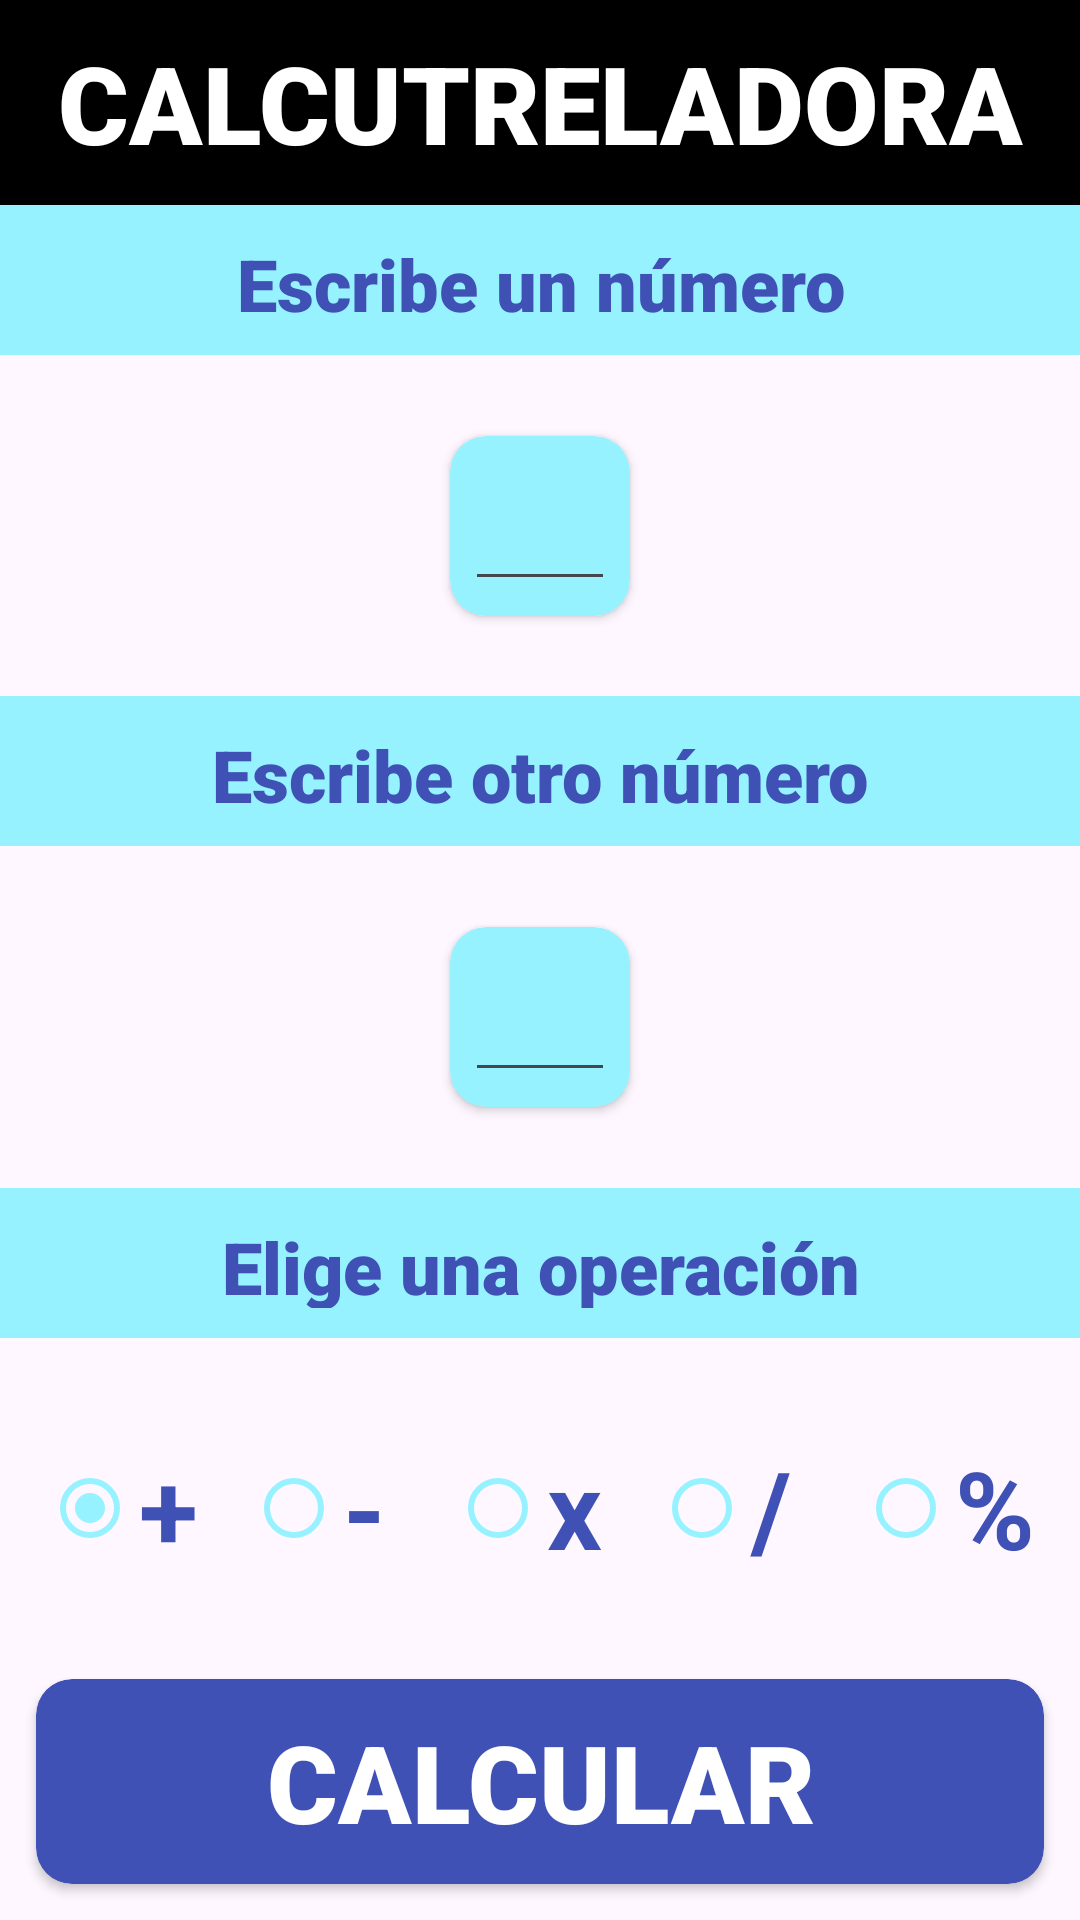

Write the Android layout XML for this screen, with the resource values it uses.
<!-- AndroidManifest.xml: application theme Theme.ComoqueraisApps -->
<!-- res/layout/activity_calcutreladora.xml -->
<?xml version="1.0" encoding="utf-8"?>
<androidx.constraintlayout.widget.ConstraintLayout xmlns:android="http://schemas.android.com/apk/res/android"
    xmlns:app="http://schemas.android.com/apk/res-auto"
    xmlns:tools="http://schemas.android.com/tools"
    android:id="@+id/main"
    android:layout_width="match_parent"
    android:layout_height="match_parent"
    tools:context=".Calcutreladora.CalcutreladoraActivity">

    <TextView android:id="@+id/tvTitle"
        android:layout_width="match_parent"
        android:layout_height="wrap_content"
        android:background="@color/black"
        android:fontFamily="sans-serif-black"
        android:textAllCaps="true"
        android:gravity="center"
        android:padding="10dp"
        android:text="Calcutreladora"
        android:textColor="@color/white"
        android:textSize="36sp"
        app:layout_constraintEnd_toEndOf="parent"
        app:layout_constraintStart_toStartOf="parent"
        app:layout_constraintTop_toTopOf="parent"/>

    <TextView
        android:id="@+id/tv1"
        style="@style/CalcutreladoraTextViews"
        android:layout_width="match_parent"
        android:layout_height="50dp"
        android:text="Escribe un número"
        android:labelFor="@+id/etN1"
        app:layout_constraintEnd_toEndOf="parent"
        app:layout_constraintStart_toStartOf="parent"
        app:layout_constraintTop_toBottomOf="@id/tvTitle"/>

    <androidx.cardview.widget.CardView
        android:id="@+id/cv1"
        android:layout_width="60dp"
        android:layout_height="60dp"
        app:cardCornerRadius="12dp"
        app:cardBackgroundColor="@color/calcutreladora_fondo"
        app:layout_constraintEnd_toEndOf="parent"
        app:layout_constraintStart_toStartOf="parent"
        app:layout_constraintTop_toBottomOf="@id/tv1"
        app:layout_constraintBottom_toTopOf="@id/tv2">

        <EditText
            android:id="@+id/etN1"
            android:layout_width="50dp"
            android:layout_height="50dp"
            android:layout_margin="5dp"
            android:gravity="center"
            android:inputType="number"/>

    </androidx.cardview.widget.CardView>

    <TextView
        android:id="@+id/tv2"
        style="@style/CalcutreladoraTextViews"
        android:layout_width="match_parent"
        android:layout_height="50dp"
        android:text="Escribe otro número"
        android:labelFor="@+id/etN2"
        app:layout_constraintEnd_toEndOf="parent"
        app:layout_constraintStart_toStartOf="parent"
        app:layout_constraintTop_toBottomOf="@id/cv1"
        app:layout_constraintBottom_toTopOf="@id/cv2"/>

    <androidx.cardview.widget.CardView
        android:id="@+id/cv2"
        android:layout_width="60dp"
        android:layout_height="60dp"
        app:cardCornerRadius="12dp"
        app:cardBackgroundColor="@color/calcutreladora_fondo"
        app:layout_constraintEnd_toEndOf="parent"
        app:layout_constraintStart_toStartOf="parent"
        app:layout_constraintTop_toBottomOf="@id/tv2"
        app:layout_constraintBottom_toTopOf="@id/tv3">

        <EditText
            android:id="@+id/etN2"
            android:layout_width="50dp"
            android:layout_height="50dp"
            android:layout_margin="5dp"
            android:gravity="center"
            android:inputType="number"/>

    </androidx.cardview.widget.CardView>

    <TextView
        android:id="@+id/tv3"
        style="@style/CalcutreladoraTextViews"
        android:layout_width="match_parent"
        android:layout_height="50dp"
        android:text="Elige una operación"
        app:layout_constraintEnd_toEndOf="parent"
        app:layout_constraintStart_toStartOf="parent"
        app:layout_constraintTop_toBottomOf="@id/cv2"
        app:layout_constraintBottom_toTopOf="@id/rgOp"/>

    <RadioGroup
        android:id="@+id/rgOp"
        android:layout_width="match_parent"
        android:layout_height="wrap_content"
        android:orientation="horizontal"
        android:gravity="center"
        app:layout_constraintEnd_toEndOf="parent"
        app:layout_constraintStart_toStartOf="parent"
        app:layout_constraintTop_toBottomOf="@id/tv3"
        app:layout_constraintBottom_toTopOf="@id/btnCalculate">

        <RadioButton
            android:id="@+id/rbMas"
            android:layout_width="60dp"
            android:layout_height="60dp"
            android:layout_marginHorizontal="4dp"
            android:text="+"
            android:textSize="36sp"
            android:textStyle="bold"
            android:textColor="@color/calcutreladora_texto"
            android:checked="true"
            app:buttonTint="@color/calcutreladora_fondo"/>

        <RadioButton
            android:id="@+id/rbMenos"
            android:layout_width="60dp"
            android:layout_height="60dp"
            android:layout_marginHorizontal="4dp"
            android:text="-"
            android:textSize="36sp"
            android:textStyle="bold"
            android:textColor="@color/calcutreladora_texto"
            app:buttonTint="@color/calcutreladora_fondo"/>

        <RadioButton
            android:id="@+id/rbPor"
            android:layout_width="60dp"
            android:layout_height="60dp"
            android:layout_marginHorizontal="4dp"
            android:text="x"
            android:textSize="36sp"
            android:textStyle="bold"
            android:textColor="@color/calcutreladora_texto"
            app:buttonTint="@color/calcutreladora_fondo"/>

        <RadioButton
            android:id="@+id/rbEntre"
            android:layout_width="60dp"
            android:layout_height="60dp"
            android:layout_marginHorizontal="4dp"
            android:text="/"
            android:textSize="36sp"
            android:textStyle="bold"
            android:textColor="@color/calcutreladora_texto"
            app:buttonTint="@color/calcutreladora_fondo"/>

        <RadioButton
            android:id="@+id/rbResto"
            android:layout_width="60dp"
            android:layout_height="60dp"
            android:layout_marginHorizontal="4dp"
            android:text="%"
            android:textSize="36sp"
            android:textStyle="bold"
            android:textColor="@color/calcutreladora_texto"
            app:buttonTint="@color/calcutreladora_fondo"/>

    </RadioGroup>

    <androidx.cardview.widget.CardView
        android:id="@+id/btnCalculate"
        android:layout_width="match_parent"
        android:layout_height="wrap_content"
        android:layout_margin="12dp"
        app:cardCornerRadius="12dp"
        app:layout_constraintEnd_toEndOf="parent"
        app:layout_constraintStart_toStartOf="parent"
        app:layout_constraintBottom_toBottomOf="parent"
        app:cardBackgroundColor="@color/calcutreladora_texto">

        <TextView
            android:layout_width="match_parent"
            android:layout_height="wrap_content"
            android:padding="10dp"
            android:gravity="center"
            android:text="CALCULAR"
            android:textSize="36sp"
            android:fontFamily="sans-serif-black"
            android:textColor="@color/white"/>

    </androidx.cardview.widget.CardView>

</androidx.constraintlayout.widget.ConstraintLayout>
<!-- resources referenced by this layout -->
<resources>
  <color name="black">#FF000000</color>
  <color name="calcutreladora_fondo">#96F2FF</color>
  <color name="calcutreladora_texto">#3F51B5</color>
  <color name="white">#FFFFFFFF</color>
  <style name="CalcutreladoraTextViews">
          <item name="android:height">50dp</item>
          <item name="android:width">0dp</item>
          <item name="android:background">#96F2FF</item>
          <item name="android:textColor">#3F51B5</item>
          <item name="android:textSize">24sp</item>
          <item name="android:fontFamily">sans-serif-black</item>
          <item name="android:gravity">center</item>
          <item name="android:padding">10dp</item>
      </style>
  <style name="Theme.ComoqueraisApps" parent="Base.Theme.ComoqueraisApps" />
  <style name="Base.Theme.ComoqueraisApps" parent="Theme.Material3.DayNight.NoActionBar">
          
          
  
      </style>
</resources>
